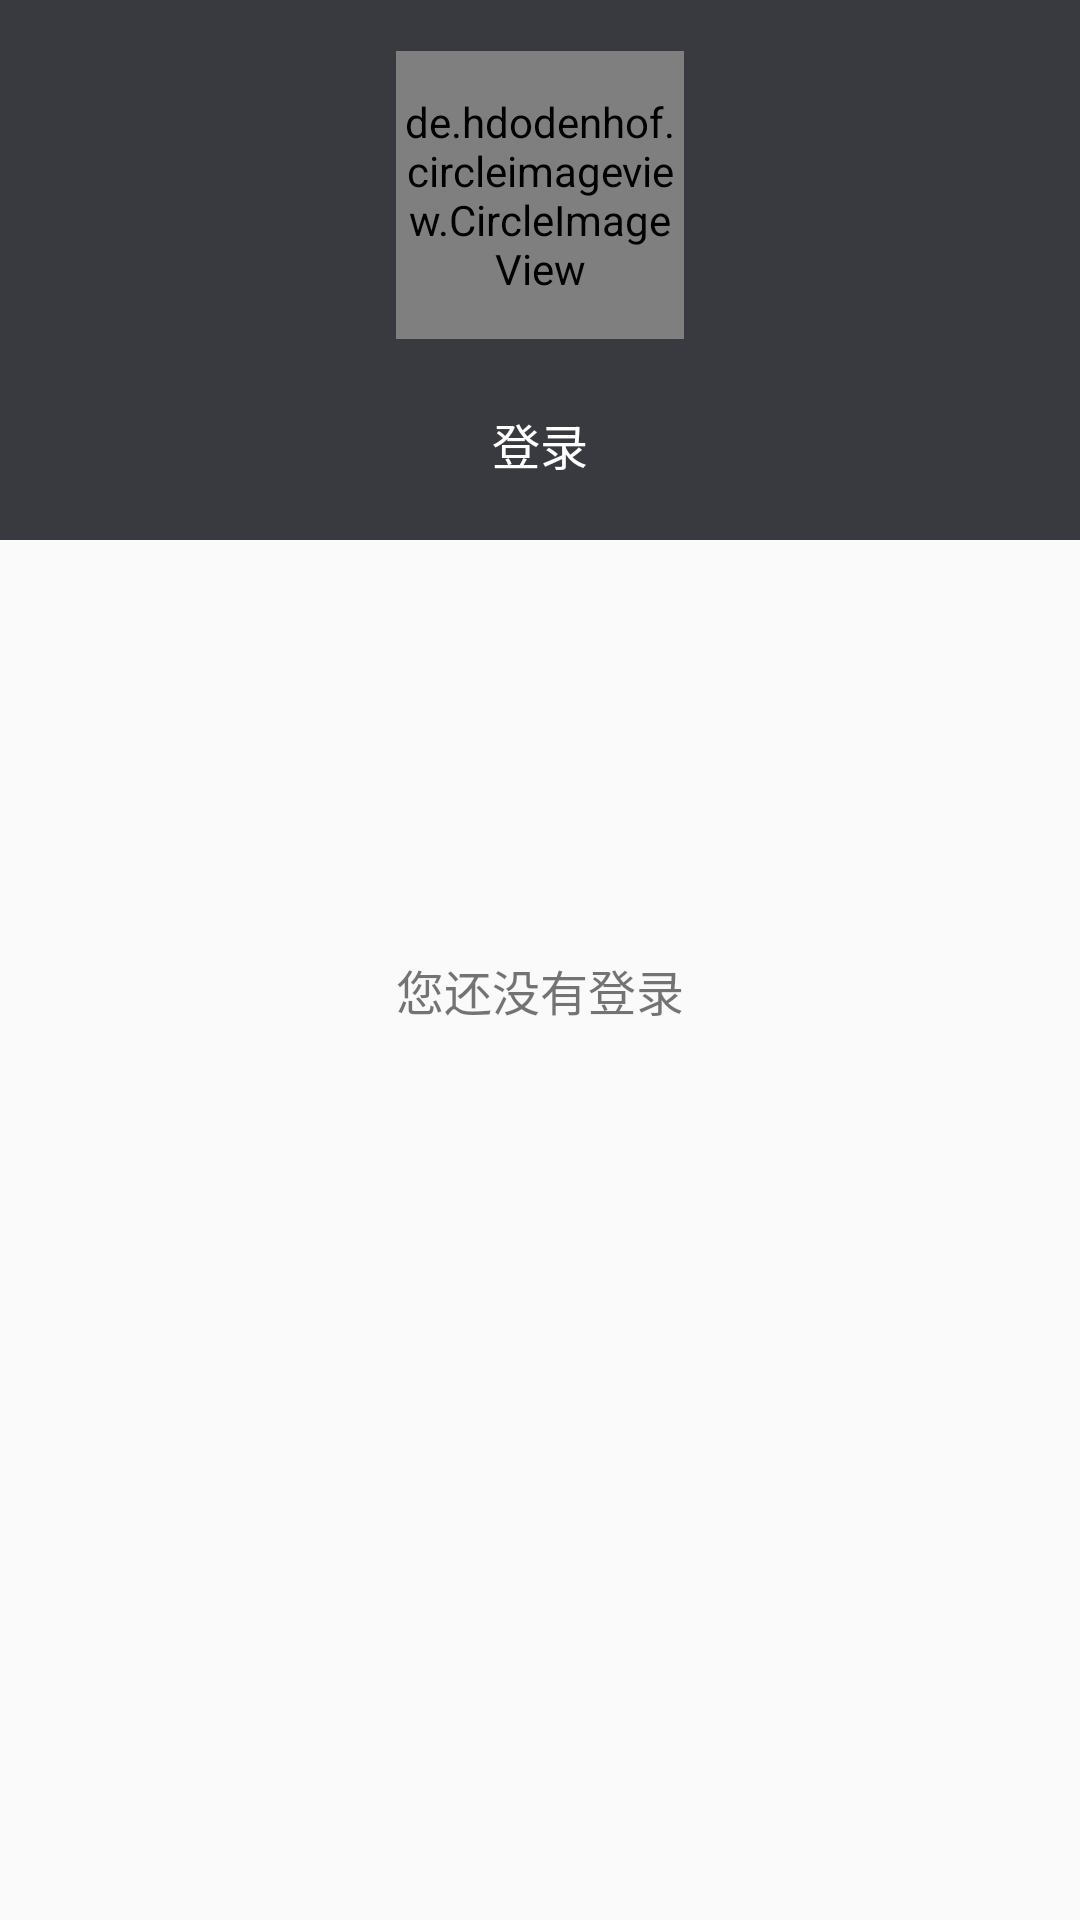

Reconstruct the res/layout file that produces this screen, plus the resources it refers to.
<!-- AndroidManifest.xml: application theme AppTheme -->
<!-- res/layout/fragment_user.xml -->
<?xml version="1.0" encoding="utf-8"?>
<ScrollView xmlns:android="http://schemas.android.com/apk/res/android"
    xmlns:app="http://schemas.android.com/apk/res-auto"
    style="@style/w_match_h_match">

    <LinearLayout
        style="@style/w_match_h_match"
        android:orientation="vertical">

        <LinearLayout
            android:layout_width="match_parent"
            android:layout_height="180dp"
            android:background="@color/base_color"
            android:gravity="center"
            android:orientation="vertical">

            <de.hdodenhof.circleimageview.CircleImageView
                android:id="@+id/profile_image"
                android:layout_width="96dp"
                android:layout_height="96dp"
                android:src="@drawable/default_avatar"
                app:civ_border_color="@color/colorPrimary"
                app:civ_border_width="2dp"
                android:layout_marginBottom="20dp"/>

            <TextView
                android:id="@+id/tv_user"
                android:layout_width="100dp"
                android:layout_height="30dp"
                android:background="@drawable/selector_button_bg"
                android:gravity="center"
                android:text="编辑资料"
                android:textColor="@android:color/white"
                android:textSize="16sp"
                android:visibility="gone"/>

            <TextView
                android:id="@+id/tv_login"
                android:layout_width="100dp"
                android:layout_height="30dp"
                android:background="@drawable/selector_button_bg"
                android:gravity="center"
                android:text="登录"
                android:textColor="@android:color/white"
                android:textSize="16sp"/>

        </LinearLayout>

        
        <LinearLayout
            android:id="@+id/ll_line1"
            style="@style/w_match_h_wrap"
            android:orientation="horizontal"
            android:paddingLeft="10dp"
            android:paddingRight="10dp"
            android:visibility="gone">

            <TextView
                style="@style/w_wrap_h_wrap"
                android:text="姓名:"
                android:textSize="16sp"/>

            <EditText
                android:id="@+id/et_name"
                style="@style/w_match_h_wrap"
                android:lines="1"
                android:textColor="@color/colorPrimary"
                android:textSize="16sp"/>

        </LinearLayout>

        
        <LinearLayout
            android:id="@+id/ll_line2"
            style="@style/w_match_h_wrap"
            android:orientation="horizontal"
            android:paddingLeft="10dp"
            android:paddingRight="10dp"
            android:visibility="gone">

            <TextView
                style="@style/w_wrap_h_wrap"
                android:text="性别:"
                android:textSize="16sp"/>

            <EditText
                android:id="@+id/et_sex"
                style="@style/w_match_h_wrap"
                android:lines="1"
                android:textColor="@color/colorPrimary"
                android:textSize="16sp"/>

        </LinearLayout>

        
        <LinearLayout
            android:id="@+id/ll_line3"
            style="@style/w_match_h_wrap"
            android:orientation="horizontal"
            android:paddingLeft="10dp"
            android:paddingRight="10dp"
            android:visibility="gone">

            <TextView
                style="@style/w_wrap_h_wrap"
                android:text="年龄:"
                android:textSize="16sp"/>

            <EditText
                android:id="@+id/et_age"
                style="@style/w_match_h_wrap"
                android:lines="1"
                android:textColor="@color/colorPrimary"
                android:textSize="16sp"/>

        </LinearLayout>

        
        <LinearLayout
            android:id="@+id/ll_line4"
            style="@style/w_match_h_wrap"
            android:orientation="horizontal"
            android:paddingLeft="10dp"
            android:paddingRight="10dp"
            android:visibility="gone">

            <TextView
                style="@style/w_wrap_h_wrap"
                android:gravity="top|left"
                android:text="简介:"
                android:textSize="16sp"/>

            <EditText
                android:id="@+id/et_desc"
                style="@style/w_match_h_wrap"
                android:gravity="top|left"
                android:textColor="@color/colorPrimary"
                android:textSize="16sp"/>

        </LinearLayout>

        <Button
            android:id="@+id/btn_update_ok"
            android:layout_width="match_parent"
            android:layout_height="45dp"
            android:layout_margin="10dp"
            android:background="@drawable/selector_button_bg"
            android:text="确定修改"
            android:textColor="@android:color/white"
            android:visibility="gone"/>


        <TextView
            android:id="@+id/tv_default_no_login"
            android:layout_width="match_parent"
            android:layout_height="300dp"
            android:layout_gravity="center"
            android:gravity="center"
            android:textSize="16sp"
            android:text="@string/text_default_no_login"/>

    </LinearLayout>
</ScrollView>
<!-- resources referenced by this layout -->
<resources>
  <color name="base_color">#393A3F</color>
  <color name="colorPrimary">#393A3F</color>
  <string name="text_default_no_login">您还没有登录</string>
  <style name="w_match_h_match">
          <item name="android:layout_width">match_parent</item>
          <item name="android:layout_height">match_parent</item>
      </style>
  <style name="w_match_h_wrap">
          <item name="android:layout_width">match_parent</item>
          <item name="android:layout_height">wrap_content</item>
      </style>
  <style name="w_wrap_h_wrap">
          <item name="android:layout_width">wrap_content</item>
          <item name="android:layout_height">wrap_content</item>
      </style>
  <style name="AppTheme" parent="Theme.AppCompat.Light.DarkActionBar">
          
          <item name="colorPrimary">@color/colorPrimary</item>
          <item name="colorPrimaryDark">@color/colorPrimaryDark</item>
          <item name="colorAccent">@color/colorAccent</item>
      </style>
  <color name="colorPrimaryDark">#303135</color>
  <color name="colorAccent">#FF4081</color>
</resources>
